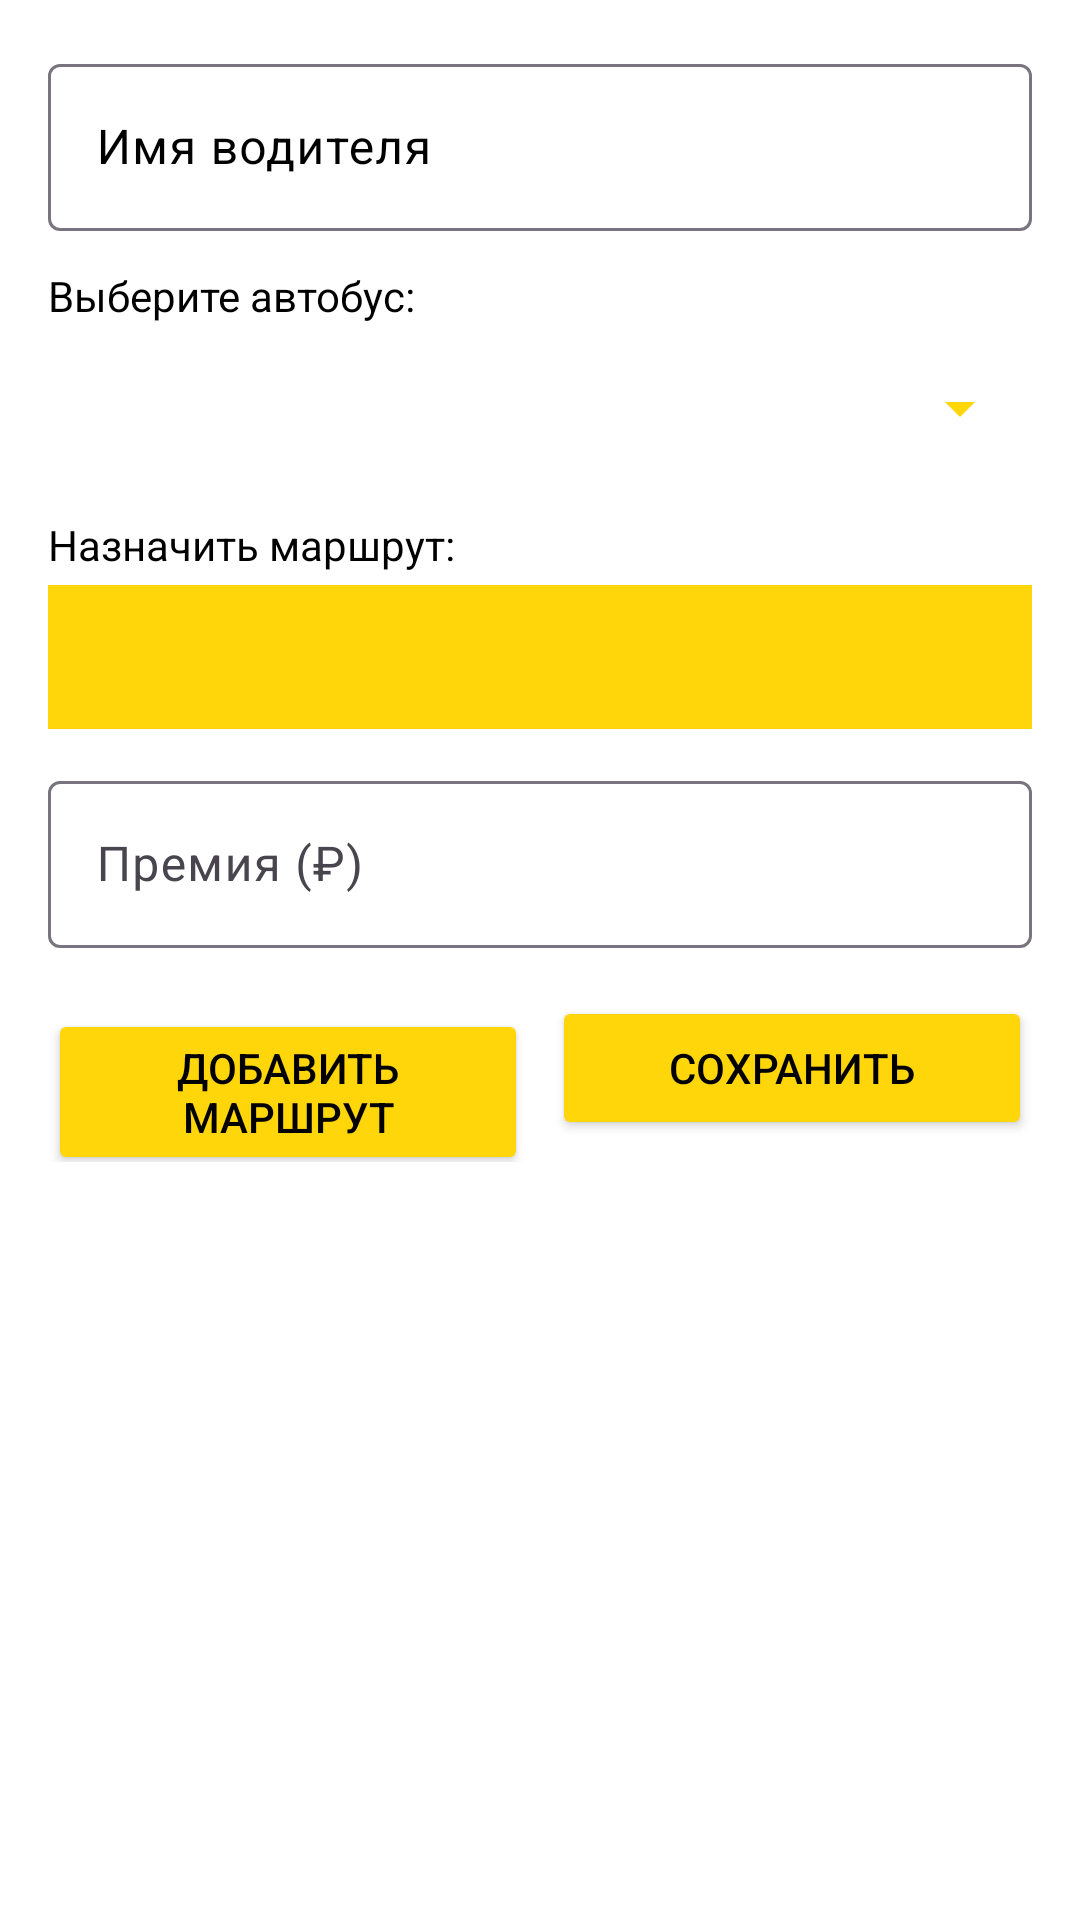

Produce the Android XML layout that renders to this screen, including the resource entries it uses.
<!-- AndroidManifest.xml: application theme Theme.Zd7_v5_Yungman -->
<!-- res/layout/dialog_edit_driver.xml -->
<ScrollView xmlns:android="http://schemas.android.com/apk/res/android"
    android:layout_width="match_parent"
    android:layout_height="wrap_content"
    android:padding="16dp"
    android:background="@color/white">

    <LinearLayout
        android:layout_width="match_parent"
        android:layout_height="wrap_content"
        android:orientation="vertical">

        <com.google.android.material.textfield.TextInputLayout
            android:layout_width="match_parent"
            android:layout_height="wrap_content"
            android:hint="Имя водителя"
            android:textColorHint="@color/black"
            >

            <com.google.android.material.textfield.TextInputEditText
                android:id="@+id/etName"
                android:layout_width="match_parent"
                android:layout_height="wrap_content"
                android:textColor="@color/black"
                android:backgroundTint="@color/yellow_yandex" />

        </com.google.android.material.textfield.TextInputLayout>

        <TextView
            android:layout_width="wrap_content"
            android:layout_height="wrap_content"
            android:text="Выберите автобус:"
            android:textColor="@color/black"
            android:layout_marginTop="12dp" />

        <Spinner
            android:id="@+id/spBus"
            android:layout_width="match_parent"
            android:layout_height="48dp"
            android:layout_marginTop="4dp"
            android:backgroundTint="@color/yellow_yandex"
            android:popupBackground="@android:color/white"/>

        <TextView
            android:layout_width="wrap_content"
            android:layout_height="wrap_content"
            android:text="Назначить маршрут:"
            android:textColor="@color/black"
            android:layout_marginTop="12dp" />

        <Spinner
            android:id="@+id/spRoute"
            android:layout_width="match_parent"
            android:layout_height="48dp"
            android:layout_marginTop="4dp"
            android:backgroundTint="@color/yellow_yandex"
            android:background="@color/white"/>

        <com.google.android.material.textfield.TextInputLayout
            android:layout_width="match_parent"
            android:layout_height="wrap_content"
            android:layout_marginTop="12dp"
            android:hint="Премия (₽)">

            <com.google.android.material.textfield.TextInputEditText
                android:id="@+id/etBonus"
                android:layout_width="match_parent"
                android:layout_height="wrap_content"
                android:inputType="numberDecimal"
                android:textColor="@color/black"
                android:backgroundTint="@color/yellow_yandex" />

        </com.google.android.material.textfield.TextInputLayout>

        <LinearLayout
            android:layout_width="match_parent"
            android:layout_height="wrap_content"
            android:orientation="horizontal"
            android:layout_marginTop="16dp">

            <Button
                android:id="@+id/btnAddRoute"
                android:layout_width="0dp"
                android:layout_height="wrap_content"
                android:layout_weight="1"
                android:text="Добавить маршрут"
                android:textColor="@color/black"
                android:backgroundTint="@color/yellow_yandex"
                android:layout_marginEnd="4dp" />

            <Button
                android:id="@+id/btnSave"
                android:layout_width="0dp"
                android:layout_height="wrap_content"
                android:layout_weight="1"
                android:text="Сохранить"
                android:textColor="@color/black"
                android:backgroundTint="@color/yellow_yandex"
                android:layout_marginStart="4dp" />

        </LinearLayout>

    </LinearLayout>
</ScrollView>
<!-- resources referenced by this layout -->
<resources>
  <color name="black">#FF000000</color>
  <color name="white">#FFFFFFFF</color>
  <color name="yellow_yandex">#FFD60A</color>
  <style name="Theme.Zd7_v5_Yungman" parent="Base.Theme.Zd7_v5_Yungman" />
  <style name="Base.Theme.Zd7_v5_Yungman" parent="Theme.Material3.DayNight.NoActionBar">
          <item name="colorPrimary">@color/yellow_yandex</item>
          <item name="colorOnPrimary">@android:color/black</item>
          <item name="colorPrimaryContainer">@color/yellow_yandex</item>
          <item name="colorOnPrimaryContainer">@android:color/black</item>
  
          <item name="colorSecondary">@color/yellow_yandex</item>
          <item name="colorOnSecondary">@android:color/black</item>
  
          <item name="colorSurface">@color/gray_900</item>
          <item name="colorOnSurface">@android:color/white</item>
  
          <item name="android:windowBackground">@color/gray_900</item>
          <item name="android:textColorPrimary">@android:color/white</item>
      </style>
  <color name="gray_900">#121212</color>
</resources>
